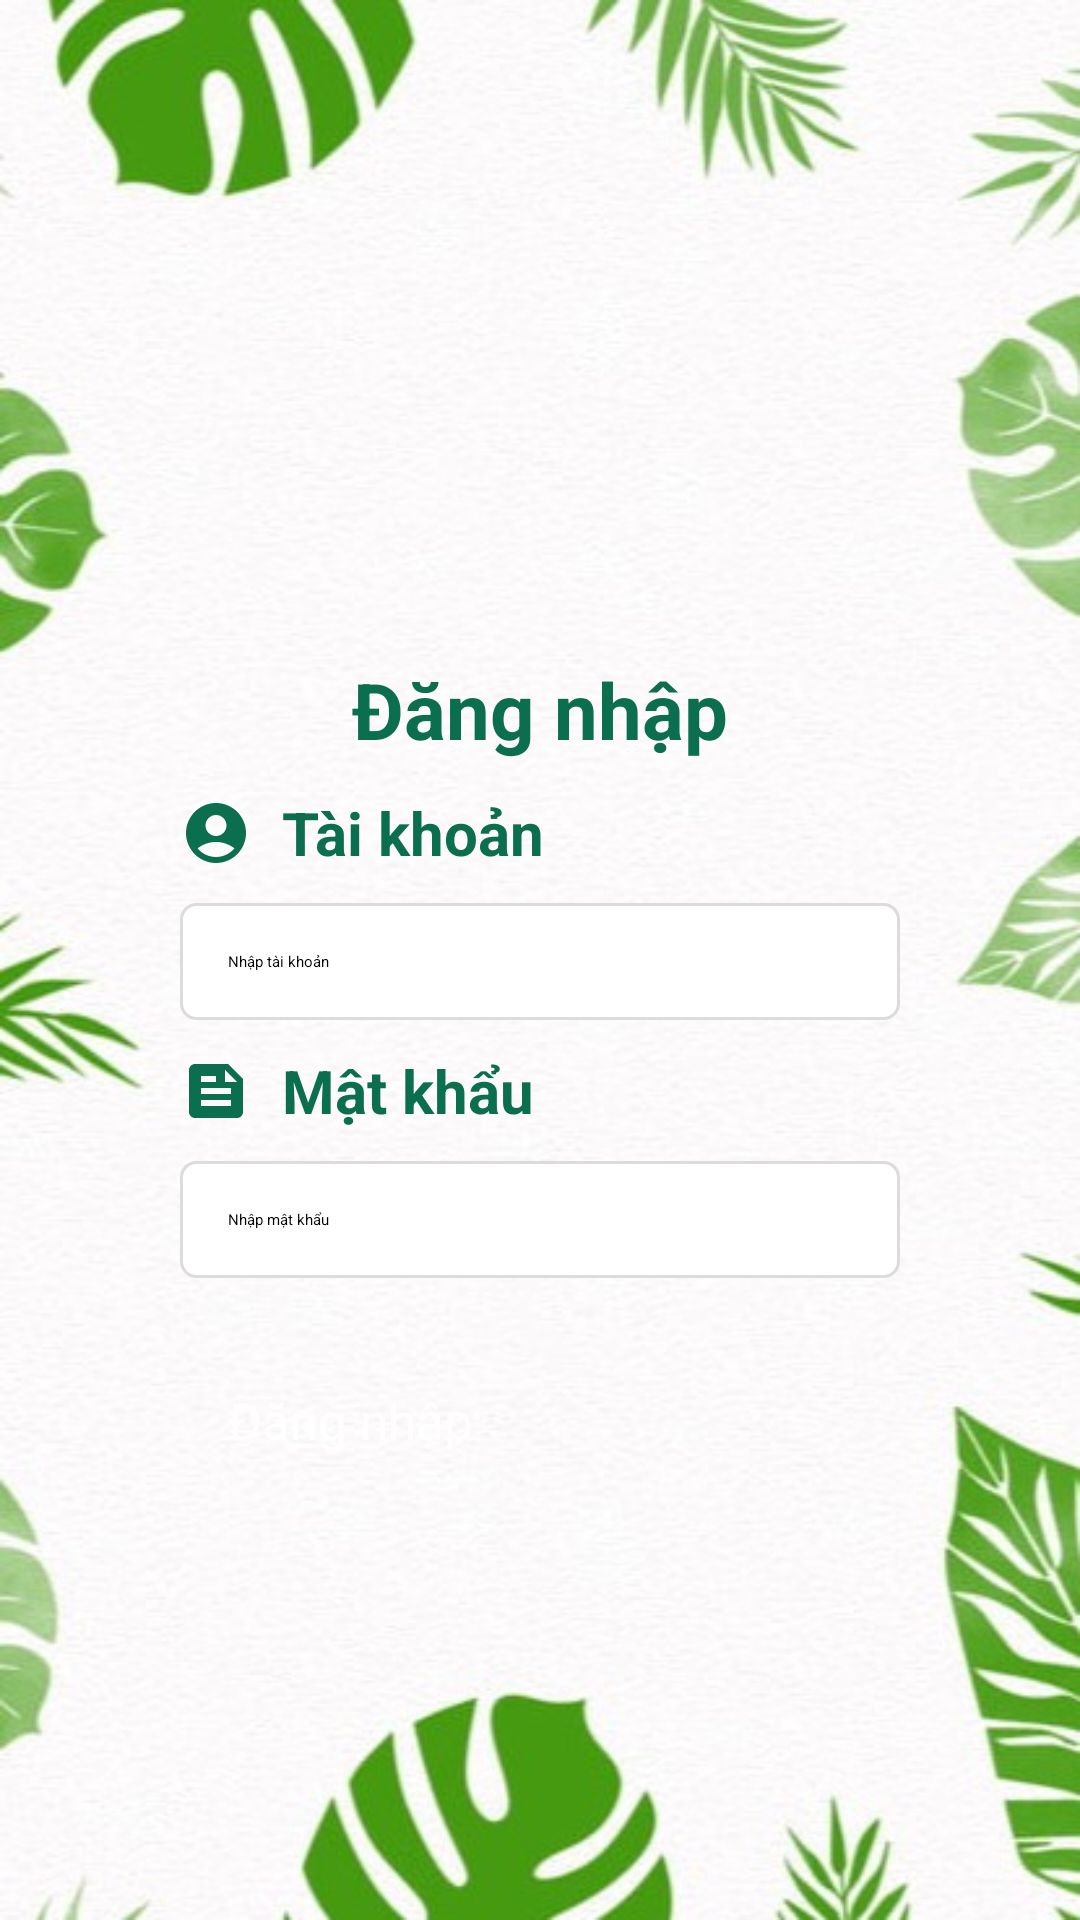

Reconstruct the res/layout file that produces this screen, plus the resources it refers to.
<!-- AndroidManifest.xml: application theme Theme.Du_An_Mau -->
<!-- res/layout/activity_login.xml -->
<?xml version="1.0" encoding="utf-8"?>
<LinearLayout xmlns:android="http://schemas.android.com/apk/res/android"
    xmlns:tools="http://schemas.android.com/tools"
    android:layout_width="match_parent"
    android:layout_height="match_parent"
    tools:context=".ChangePasswordActivity"
    android:orientation="vertical"
    android:padding="20dp"
    android:background="@mipmap/bgtree">

    <ImageView
        android:layout_width="wrap_content"
        android:layout_height="149dp"
        android:layout_gravity="center_horizontal"
        android:layout_marginTop="50dp"
        android:src="@mipmap/mttachnendep" />
    <TextView
        android:layout_width="match_parent"
        android:layout_height="wrap_content"
        android:text="Đăng nhập"
        android:textSize="26dp"
        android:textStyle="bold"
        android:gravity="center"
        android:textColor="#0B6E4F" />

    <LinearLayout
        android:layout_width="wrap_content"
        android:layout_height="wrap_content"
        android:gravity="center"
        android:layout_marginLeft="40dp"
        android:layout_marginBottom="10dp"
        android:layout_marginTop="10dp">
        <ImageView
            android:layout_width="wrap_content"
            android:layout_height="match_parent"
            android:src="@drawable/baseline_account_circle_24" />

        <TextView
            android:layout_width="match_parent"
            android:layout_height="wrap_content"
            android:text="Tài khoản"
            android:textSize="20sp"
            android:layout_marginLeft="10dp"
            android:textColor="#0B6E4F"
            android:textStyle="bold"/>
    </LinearLayout>

    <EditText
        android:id="@+id/edtUsername"
        android:layout_width="match_parent"
        android:layout_height="wrap_content"
        android:hint="Nhập tài khoản"
        android:padding="16dp"
        android:layout_marginLeft="40dp"
        android:layout_marginRight="40dp"
        android:background="@drawable/bogoc"/>

    <LinearLayout
        android:layout_width="wrap_content"
        android:layout_height="wrap_content"
        android:gravity="center"
        android:layout_marginLeft="40dp"
        android:layout_marginBottom="10dp"
        android:layout_marginTop="10dp">
        <ImageView
            android:layout_width="wrap_content"
            android:layout_height="match_parent"
            android:src="@drawable/baseline_feed_24" />

        <TextView
            android:layout_width="match_parent"
            android:layout_height="wrap_content"
            android:text="Mật khẩu"
            android:textSize="20sp"
            android:layout_marginLeft="10dp"
            android:textColor="#0B6E4F"
            android:textStyle="bold"/>
    </LinearLayout>

    <EditText
        android:id="@+id/edtPassword"
        android:layout_width="match_parent"
        android:layout_height="wrap_content"
        android:hint="Nhập mật khẩu"
        android:padding="16dp"
        android:layout_marginLeft="40dp"
        android:layout_marginRight="40dp"
        android:background="@drawable/bogoc"/>
    <Button
        android:id="@+id/btnLogin"
        android:layout_width="match_parent"
        android:layout_height="wrap_content"
        android:text="Đăng nhập"
        android:textColor="#FFFFFF"
        android:textSize="17dp"
        android:padding="16dp"
        android:layout_marginTop="20dp"
        android:backgroundTint="#6BBF59"
        android:layout_marginLeft="40dp"
        android:layout_marginRight="40dp"/>


</LinearLayout>
<!-- resources referenced by this layout -->
<resources>
  <!-- drawable baseline_account_circle_24 (drawable) -->
  <vector xmlns:android="http://schemas.android.com/apk/res/android" android:height="24dp" android:tint="#0B6E4F" android:viewportHeight="24" android:viewportWidth="24" android:width="24dp">
        
      <path android:fillColor="@android:color/white" android:pathData="M12,2C6.48,2 2,6.48 2,12s4.48,10 10,10s10,-4.48 10,-10S17.52,2 12,2zM12,6c1.93,0 3.5,1.57 3.5,3.5S13.93,13 12,13s-3.5,-1.57 -3.5,-3.5S10.07,6 12,6zM12,20c-2.03,0 -4.43,-0.82 -6.14,-2.88C7.55,15.8 9.68,15 12,15s4.45,0.8 6.14,2.12C16.43,19.18 14.03,20 12,20z"/>
      
  </vector>
  <!-- drawable baseline_feed_24 (drawable) -->
  <vector xmlns:android="http://schemas.android.com/apk/res/android" android:autoMirrored="true" android:height="24dp" android:tint="#0B6E4F" android:viewportHeight="24" android:viewportWidth="24" android:width="24dp">
        
      <path android:fillColor="@android:color/white" android:pathData="M16,3H5C3.9,3 3,3.9 3,5v14c0,1.1 0.9,2 2,2h14c1.1,0 2,-0.9 2,-2V8L16,3zM7,7h5v2H7V7zM17,17H7v-2h10V17zM17,13H7v-2h10V13zM15,9V5l4,4H15z"/>
      
  </vector>
  <!-- drawable bogoc (drawable) -->
  <shape xmlns:android="http://schemas.android.com/apk/res/android">
      <corners android:radius="5dp" />
      <solid android:color="#FFFFFF" />
      <stroke android:width="1dp" android:color="#DCDCDC" />
  </shape>
  <!-- mipmap bgtree: jpg bitmap (mipmap-hdpi, 58676 bytes) -->
</resources>
